Run: headless pygame with SDL's dummy video driver; simulated clock (each Clock.tick advances the game by its frame time, no real sleeping); random seed 0; keys injected as events and as key.get_pressed() state; no mouse input.
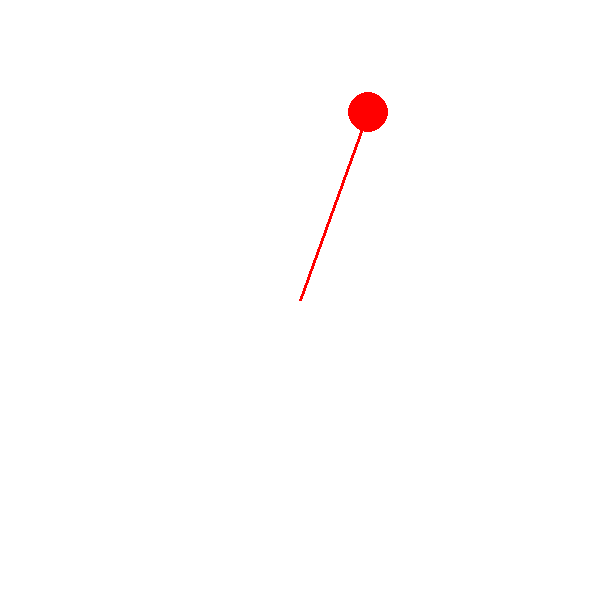
Frame 1 of 4 · flips 1–60 · no input
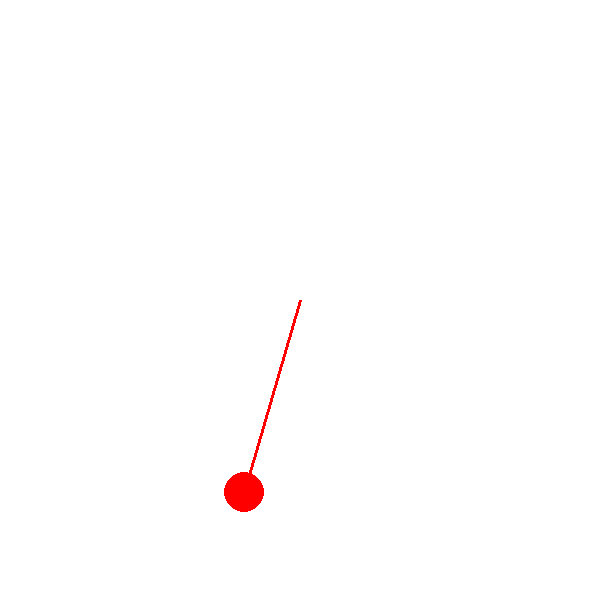
Frame 2 of 4 · flips 61–180 · tapped SPACE, RETURN · held RIGHT (→), D
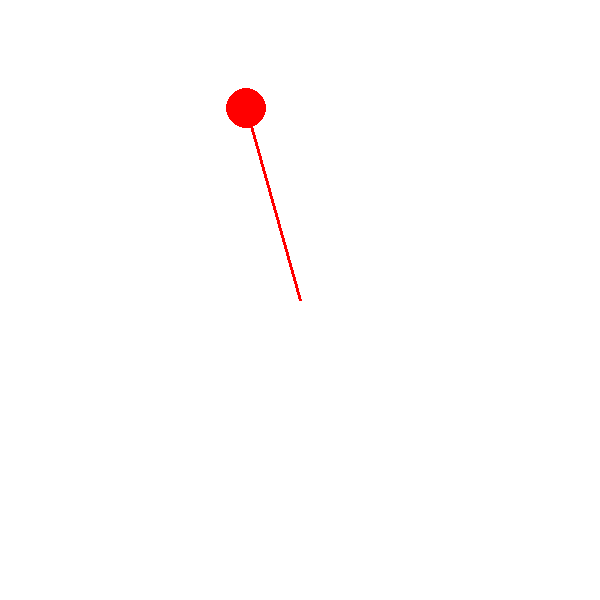
Frame 3 of 4 · flips 181–300 · held DOWN (↓), S
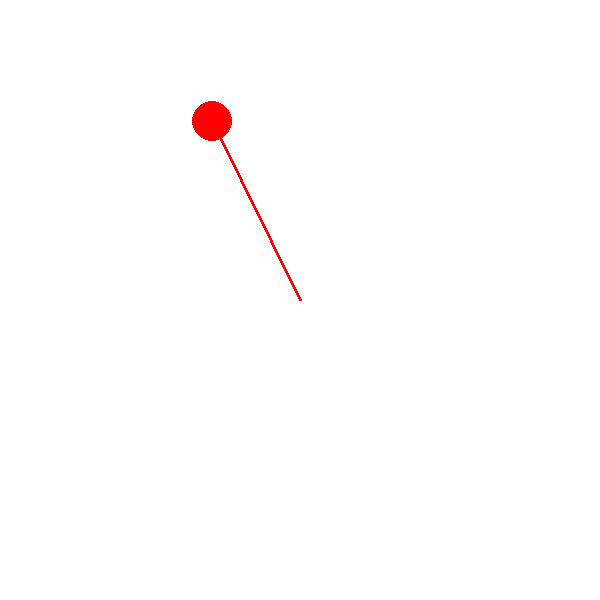
Frame 4 of 4 · flips 301–420 · held LEFT (←), A, UP (↑), W

The pygame program that drew these frames:

import pygame
import math
pygame.init()
display_width=600
display_height=600

black = (0,0,0)
white = (255,255,255)
red = (255,0,0)
length=200
angleDeg=170
angle=angleDeg/180*math.pi
g=.0981
angularAcceleration=0
angularVelocity=0
pivotx=0.5*display_width
pivoty=0.5*display_height
mass=1
energy=0.5*mass*angularVelocity**2*length**2+mass*g*length*math.cos(angle)

gameDisplay=pygame.display.set_mode((display_width,display_height))
pygame.display.set_caption("Pendulum")
clock=pygame.time.Clock()

velocity=0
run=True
while run:
    gameDisplay.fill(white)
    x=round(pivotx+length*math.sin(angle))
    y=round(pivoty+length*math.cos(angle))
    for event in pygame.event.get():
        if event.type==pygame.QUIT:
            run= False
    pygame.draw.line(gameDisplay,red,(pivotx,pivoty),(x,y),3)
    pygame.draw.circle(gameDisplay,red,(x,y),20) 
    angularAcceleration=-g*math.sin(angle)/length
    angularVelocity+=angularAcceleration
    angle+=angularVelocity
    pygame.display.update()
    clock.tick(120)

pygame.quit()
quit()
